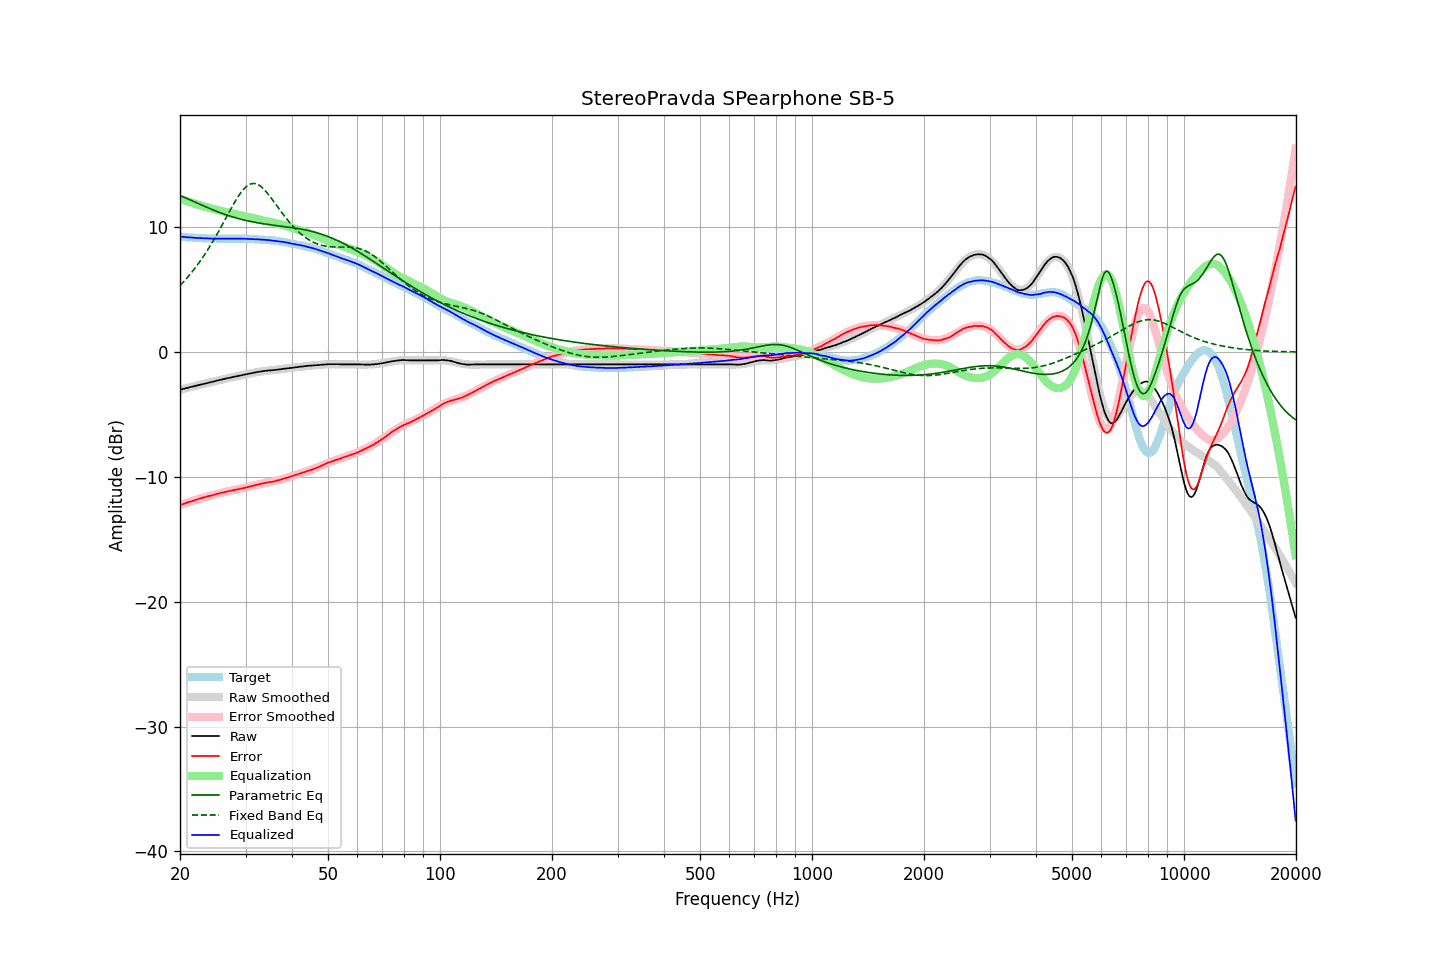

Data behind this chart, as committed beside it:
frequency, raw, error, smoothed, error_smoothed, equalization, parametric_eq, fixed_band_eq, equalized_raw, equalized_smoothed, target
20.00, -3.03, -12.26, -3.03, -12.27, 12.27, 12.52, 5.32, 9.24, 9.24, 9.24
20.20, -3.00, -12.22, -2.99, -12.22, 12.22, 12.47, 5.45, 9.22, 9.23, 9.23
20.40, -2.96, -12.17, -2.96, -12.17, 12.17, 12.42, 5.59, 9.22, 9.21, 9.22
20.61, -2.93, -12.13, -2.93, -12.13, 12.13, 12.36, 5.73, 9.20, 9.20, 9.20
20.81, -2.90, -12.08, -2.90, -12.09, 12.09, 12.31, 5.88, 9.19, 9.19, 9.18
21.02, -2.87, -12.04, -2.86, -12.04, 12.04, 12.25, 6.02, 9.18, 9.18, 9.17
21.23, -2.83, -11.99, -2.83, -12.00, 12.00, 12.19, 6.17, 9.17, 9.17, 9.16
21.44, -2.80, -11.97, -2.80, -11.96, 11.96, 12.14, 6.33, 9.16, 9.16, 9.17
21.66, -2.77, -11.92, -2.77, -11.92, 11.92, 12.08, 6.49, 9.15, 9.15, 9.15
21.87, -2.74, -11.89, -2.74, -11.88, 11.88, 12.02, 6.66, 9.14, 9.14, 9.15
22.09, -2.71, -11.84, -2.70, -11.84, 11.84, 11.96, 6.82, 9.13, 9.13, 9.13
22.31, -2.68, -11.80, -2.67, -11.80, 11.80, 11.91, 7.00, 9.12, 9.13, 9.13
22.54, -2.64, -11.75, -2.64, -11.76, 11.76, 11.85, 7.17, 9.12, 9.12, 9.12
22.76, -2.61, -11.72, -2.61, -11.72, 11.72, 11.79, 7.36, 9.12, 9.11, 9.11
22.99, -2.58, -11.68, -2.58, -11.69, 11.69, 11.73, 7.54, 9.11, 9.11, 9.10
23.22, -2.55, -11.64, -2.55, -11.65, 11.65, 11.68, 7.73, 9.10, 9.10, 9.09
23.45, -2.52, -11.62, -2.52, -11.61, 11.61, 11.62, 7.93, 9.10, 9.10, 9.10
23.69, -2.49, -11.58, -2.49, -11.58, 11.58, 11.57, 8.13, 9.09, 9.09, 9.09
23.92, -2.46, -11.54, -2.46, -11.54, 11.54, 11.51, 8.33, 9.08, 9.09, 9.08
24.16, -2.43, -11.51, -2.42, -11.51, 11.51, 11.46, 8.54, 9.08, 9.08, 9.09
24.40, -2.40, -11.48, -2.39, -11.47, 11.47, 11.40, 8.75, 9.08, 9.08, 9.09
24.65, -2.37, -11.45, -2.36, -11.44, 11.44, 11.35, 8.97, 9.07, 9.08, 9.08
24.89, -2.33, -11.41, -2.33, -11.41, 11.41, 11.30, 9.19, 9.08, 9.08, 9.08
25.14, -2.30, -11.37, -2.30, -11.37, 11.37, 11.25, 9.42, 9.08, 9.07, 9.07
25.39, -2.27, -11.34, -2.27, -11.34, 11.34, 11.20, 9.65, 9.07, 9.07, 9.07
25.65, -2.24, -11.30, -2.24, -11.31, 11.31, 11.15, 9.88, 9.07, 9.07, 9.07
25.91, -2.21, -11.27, -2.21, -11.28, 11.28, 11.10, 10.11, 9.07, 9.07, 9.06
26.16, -2.18, -11.25, -2.18, -11.25, 11.25, 11.06, 10.35, 9.07, 9.07, 9.07
26.43, -2.15, -11.22, -2.15, -11.22, 11.22, 11.01, 10.59, 9.07, 9.07, 9.07
26.69, -2.12, -11.19, -2.12, -11.19, 11.19, 10.97, 10.83, 9.07, 9.07, 9.07
26.96, -2.09, -11.15, -2.09, -11.16, 11.16, 10.92, 11.06, 9.07, 9.07, 9.07
27.23, -2.07, -11.13, -2.06, -11.13, 11.13, 10.88, 11.30, 9.06, 9.07, 9.06
27.50, -2.04, -11.10, -2.04, -11.10, 11.10, 10.84, 11.53, 9.07, 9.07, 9.06
27.77, -2.01, -11.08, -2.01, -11.08, 11.08, 10.80, 11.76, 9.07, 9.07, 9.07
28.05, -1.98, -11.04, -1.98, -11.05, 11.05, 10.76, 11.99, 9.07, 9.07, 9.07
28.33, -1.96, -11.03, -1.95, -11.02, 11.02, 10.73, 12.20, 9.07, 9.07, 9.07
28.62, -1.93, -11.00, -1.93, -11.00, 11.00, 10.69, 12.41, 9.07, 9.07, 9.07
28.90, -1.90, -10.98, -1.90, -10.97, 10.97, 10.66, 12.60, 9.07, 9.07, 9.08
29.19, -1.87, -10.94, -1.87, -10.94, 10.94, 10.62, 12.78, 9.07, 9.07, 9.07
29.48, -1.85, -10.92, -1.84, -10.91, 10.91, 10.59, 12.95, 9.06, 9.07, 9.07
29.78, -1.82, -10.89, -1.82, -10.88, 10.88, 10.56, 13.09, 9.06, 9.06, 9.07
30.08, -1.79, -10.85, -1.79, -10.85, 10.85, 10.53, 13.22, 9.06, 9.06, 9.06
30.38, -1.77, -10.82, -1.76, -10.82, 10.82, 10.50, 13.32, 9.05, 9.06, 9.05
30.68, -1.74, -10.79, -1.74, -10.79, 10.79, 10.47, 13.40, 9.05, 9.05, 9.05
30.99, -1.71, -10.75, -1.71, -10.75, 10.75, 10.45, 13.45, 9.05, 9.04, 9.04
31.30, -1.69, -10.73, -1.68, -10.72, 10.72, 10.42, 13.48, 9.03, 9.04, 9.04
31.61, -1.66, -10.69, -1.66, -10.69, 10.69, 10.39, 13.49, 9.03, 9.03, 9.04
31.93, -1.64, -10.65, -1.63, -10.66, 10.66, 10.37, 13.47, 9.02, 9.02, 9.01
32.24, -1.61, -10.62, -1.61, -10.63, 10.63, 10.35, 13.43, 9.02, 9.01, 9.02
32.57, -1.59, -10.59, -1.59, -10.60, 10.60, 10.32, 13.36, 9.01, 9.01, 9.00
32.89, -1.57, -10.56, -1.57, -10.57, 10.57, 10.30, 13.28, 9.00, 9.00, 9.00
33.22, -1.55, -10.54, -1.55, -10.54, 10.54, 10.28, 13.17, 9.00, 8.99, 8.99
33.55, -1.53, -10.51, -1.54, -10.52, 10.52, 10.26, 13.05, 8.99, 8.98, 8.99
33.89, -1.52, -10.49, -1.52, -10.49, 10.49, 10.24, 12.92, 8.98, 8.97, 8.97
34.23, -1.50, -10.45, -1.50, -10.47, 10.47, 10.22, 12.77, 8.97, 8.96, 8.96
34.57, -1.49, -10.44, -1.49, -10.44, 10.44, 10.21, 12.61, 8.96, 8.95, 8.95
34.92, -1.48, -10.41, -1.48, -10.42, 10.42, 10.19, 12.45, 8.94, 8.94, 8.93
35.27, -1.47, -10.41, -1.46, -10.39, 10.39, 10.17, 12.28, 8.92, 8.93, 8.95
35.62, -1.46, -10.38, -1.45, -10.37, 10.37, 10.15, 12.10, 8.91, 8.92, 8.92
35.97, -1.44, -10.35, -1.43, -10.34, 10.34, 10.14, 11.93, 8.90, 8.90, 8.91
... 635 more rows
